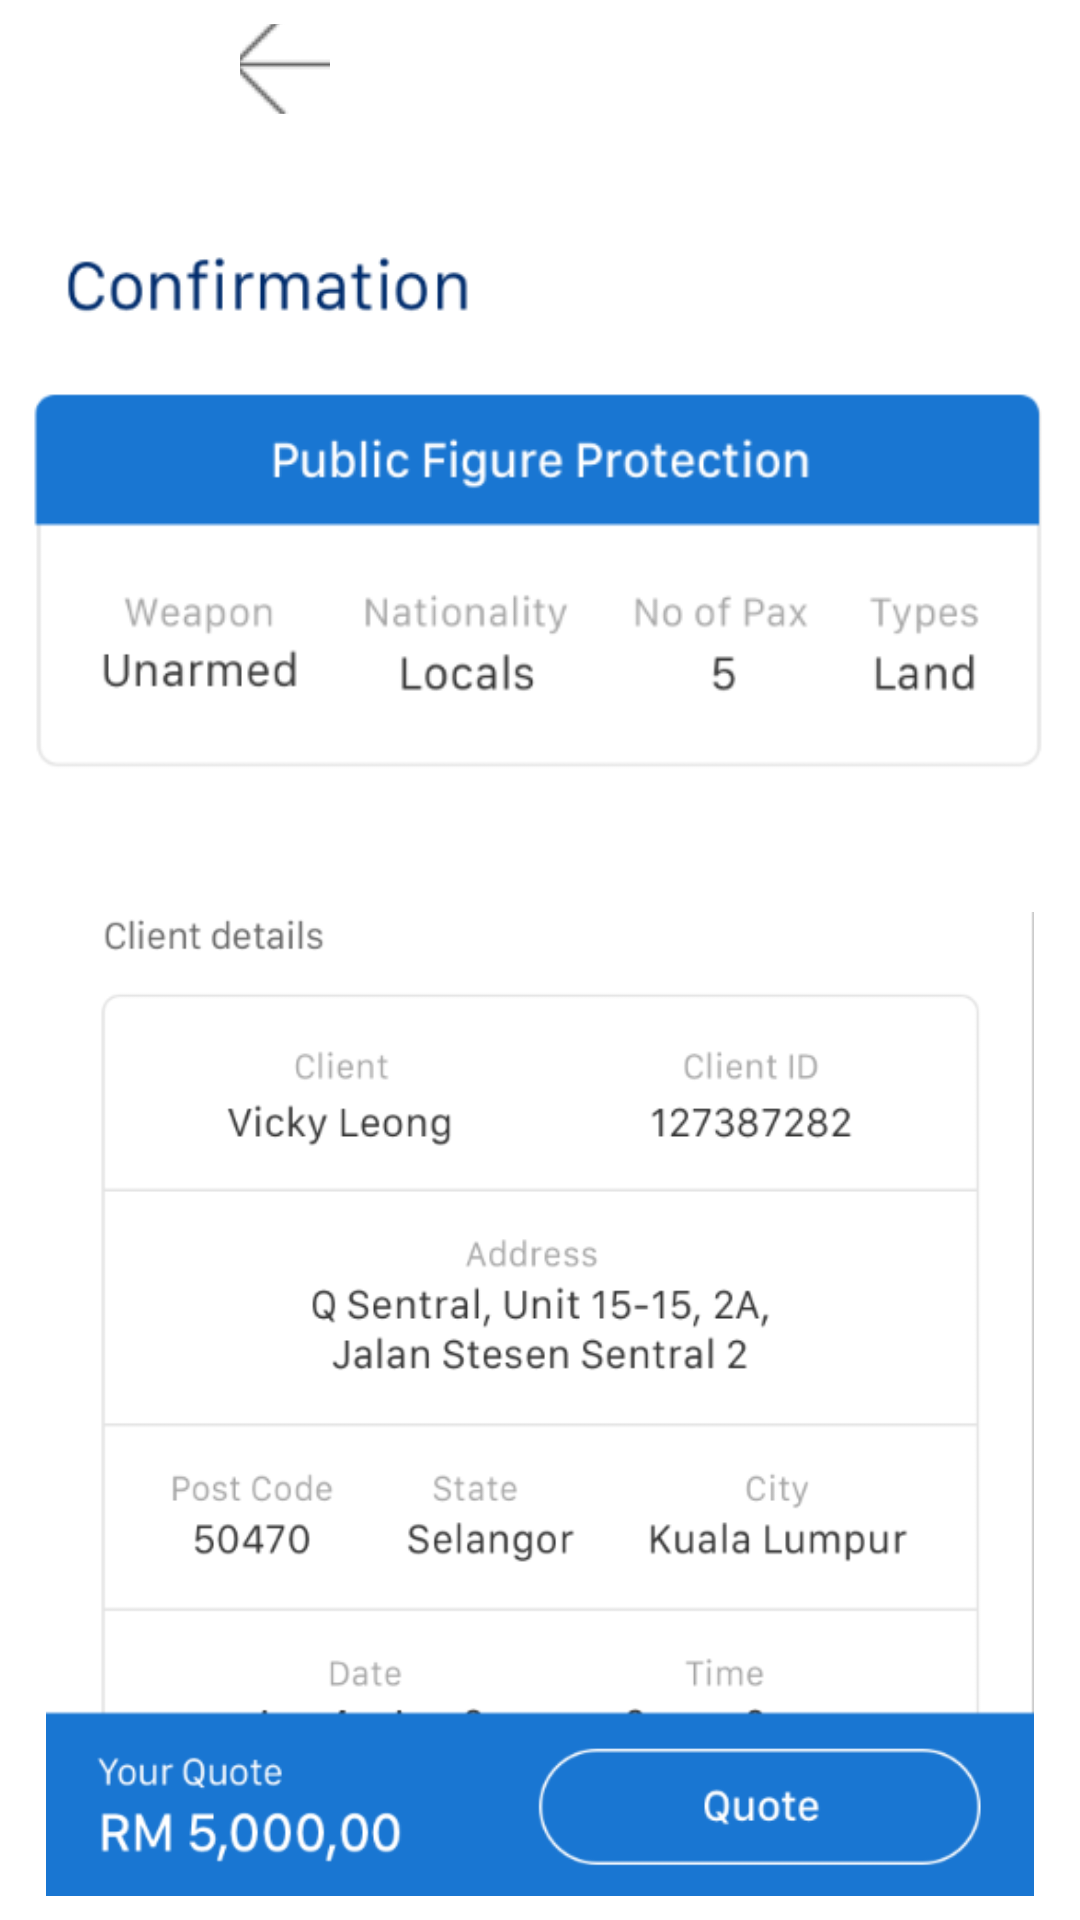

Layout XML and referenced resources for this Android screen:
<!-- AndroidManifest.xml: application theme AppTheme -->
<!-- res/layout/activity_confirm.xml -->
<?xml version="1.0" encoding="utf-8"?>
<android.support.constraint.ConstraintLayout xmlns:android="http://schemas.android.com/apk/res/android"
    xmlns:app="http://schemas.android.com/apk/res-auto"
    xmlns:tools="http://schemas.android.com/tools"
    android:layout_width="match_parent"
    android:layout_height="match_parent"
    android:background="#FFFFFF"
    tools:context=".Quote.quote">



        <LinearLayout
            android:layout_width="match_parent"
            android:layout_height="wrap_content"
            android:orientation="vertical">

            <ImageButton
                android:id="@+id/buttonBack11"
                android:layout_width="30dp"
                android:layout_height="30dp"
                android:layout_marginStart="10dp"
                android:layout_marginLeft="80dp"
                android:layout_marginTop="8dp"
                android:layout_marginEnd="8dp"
                android:layout_marginRight="8dp"
                android:layout_marginBottom="8dp"
                android:text="Button"
                app:srcCompat="@drawable/imgback" />


            <ImageView
                android:id="@+id/detailsImg1"
                android:layout_width="wrap_content"
                android:layout_height="wrap_content"
                android:layout_marginStart="8dp"
                android:layout_marginLeft="8dp"
                android:layout_marginTop="0dp"
                android:layout_marginEnd="8dp"
                android:layout_marginRight="8dp"
                android:layout_marginBottom="8dp"
                app:layout_constraintBottom_toBottomOf="parent"
                app:layout_constraintEnd_toEndOf="parent"
                app:layout_constraintStart_toStartOf="parent"
                app:layout_constraintTop_toBottomOf="@+id/detailsImg"
                app:layout_constraintVertical_bias="0.0"
                app:srcCompat="@drawable/confirm1" />


            <ImageView
                android:id="@+id/detailsImg"
                android:layout_width="wrap_content"
                android:layout_height="wrap_content"
                android:layout_marginStart="8dp"
                android:layout_marginLeft="8dp"
                android:layout_marginTop="0dp"
                android:layout_marginEnd="8dp"
                android:layout_marginRight="8dp"
                android:layout_marginBottom="8dp"
                app:layout_constraintBottom_toBottomOf="parent"
                app:layout_constraintEnd_toEndOf="parent"
                app:layout_constraintStart_toStartOf="parent"

                app:layout_constraintVertical_bias="0.0"
                app:srcCompat="@drawable/confirm2" />








        </LinearLayout>




</android.support.constraint.ConstraintLayout>
<!-- resources referenced by this layout -->
<resources>
  <!-- drawable confirm1: png bitmap (drawable, 17518 bytes) -->
  <!-- drawable confirm2: png bitmap (drawable, 36728 bytes) -->
  <!-- drawable imgback: png bitmap (drawable, 445 bytes) -->
  <style name="AppTheme" parent="Theme.AppCompat.Light.DarkActionBar">
      
      <item name="colorPrimary">@color/colorPrimary</item>
      <item name="colorPrimaryDark">@color/colorPrimaryDark</item>
      <item name="colorAccent">@color/colorAccent</item>
      <item name="windowActionBar">false</item>
      <item name="windowNoTitle">true</item>
    </style>
  <color name="colorPrimary">#3F51B5</color>
  <color name="colorPrimaryDark">#303F9F</color>
  <color name="colorAccent">#1976D2</color>
</resources>
